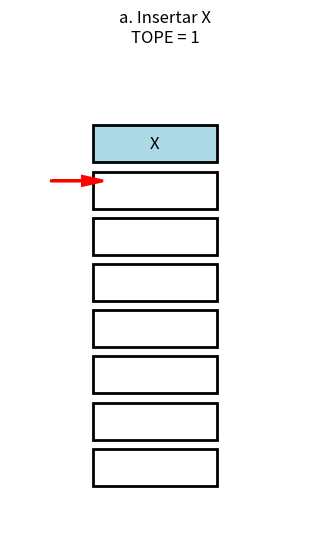
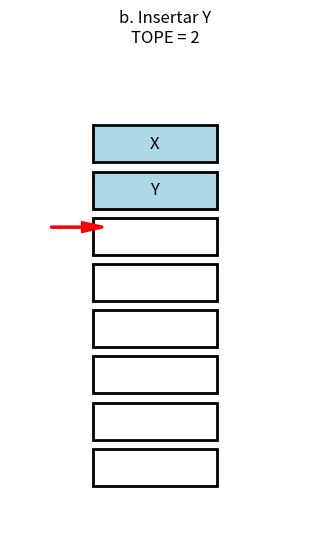
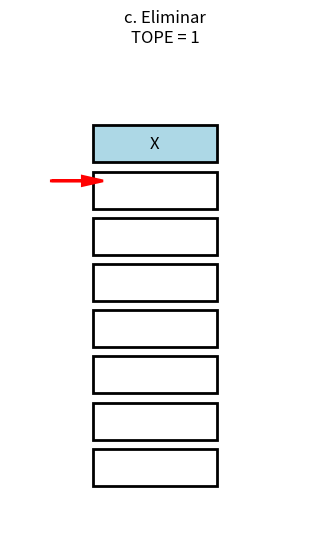
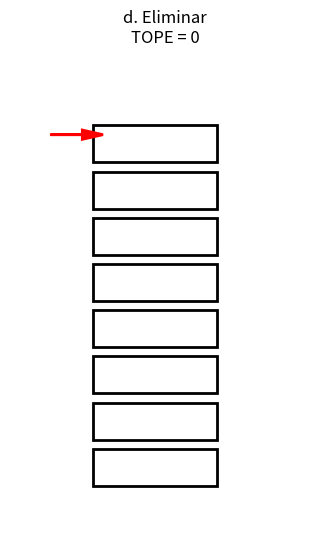
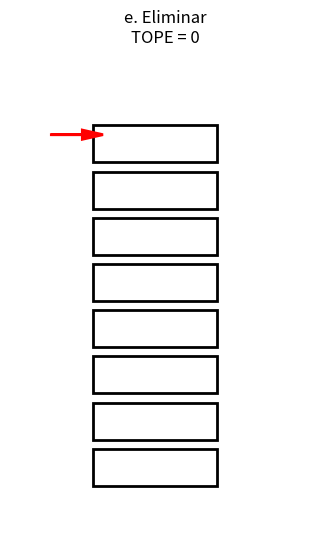
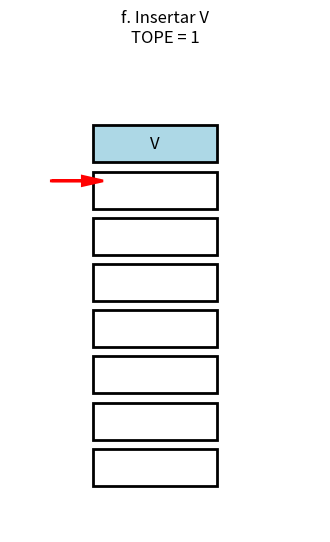
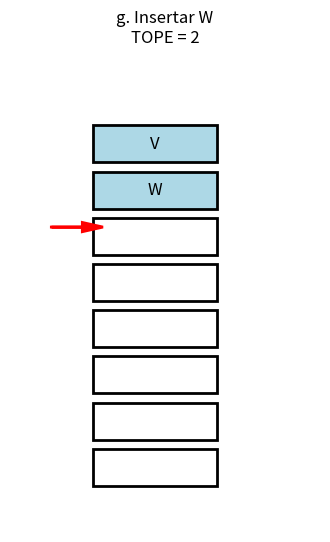
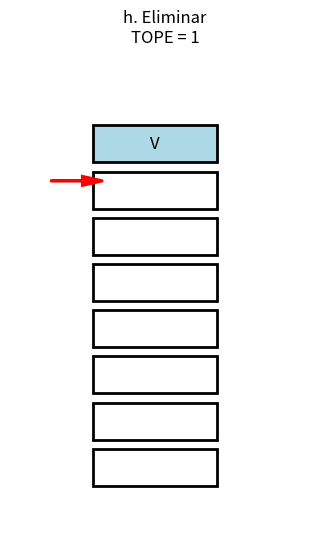
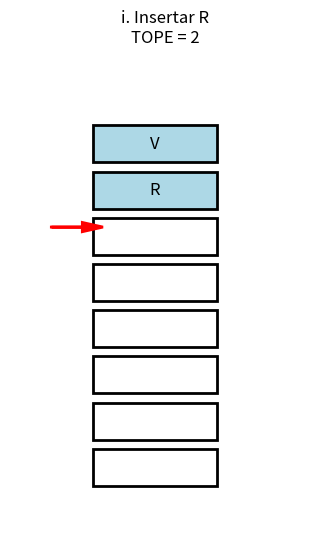

Here is the Python script that generated these plots, in order:
import matplotlib.pyplot as plt
import matplotlib.patches as patches

def dibujar_pila(pila, tope, operacion):
    fig, ax = plt.subplots(figsize=(4, 6))
    max_elementos = 8
    
    # Dibujar estructura de la pila
    for i in range(max_elementos):
        y_pos = (max_elementos - 1 - i) * 0.5  # Posición invertida para apilar hacia arriba
        color = 'lightblue' if i < len(pila) else 'white'
        
        # Dibujar celda
        celda = patches.Rectangle(
            (0.4, y_pos), 0.6, 0.4,
            edgecolor='black', facecolor=color, lw=2
        )
        ax.add_patch(celda)
        
        # Texto del elemento si existe
        if i < len(pila):
            plt.text(0.7, y_pos + 0.2, pila[i], ha='center', va='center', fontsize=12)
    
    # Dibujar puntero TOPE
    flecha_y = (max_elementos - tope) * 0.5 - 0.2
    ax.arrow(0.2, flecha_y, 0.15, 0, 
             head_width=0.1, head_length=0.1, 
             fc='red', ec='red', lw=2)
    
    # Configuración del gráfico
    plt.xlim(0, 1.5)
    plt.ylim(-0.5, 4.5)
    plt.axis('off')
    plt.title(f"{operacion}\nTOPE = {tope}", fontsize=12, pad=20)
    plt.show()

# Simulación de operaciones
pila = []
tope = 0
capacidad = 8

operaciones = [
    ('a', 'X', 'Insertar'),
    ('b', 'Y', 'Insertar'),
    ('c', None, 'Eliminar'),
    ('d', None, 'Eliminar'),
    ('e', None, 'Eliminar'),
    ('f', 'V', 'Insertar'),
    ('g', 'W', 'Insertar'),
    ('h', None, 'Eliminar'),
    ('i', 'R', 'Insertar')
]

# Imprimir pila inicial
print("Pila inicial: []")
print(f"TOPE: {tope}\n")

for i, op in enumerate(operaciones):
    # Aplicar operación
    if op[2] == 'Insertar':
        if tope < capacidad:
            pila.append(op[1])
            tope += 1
    else:
        if tope > 0:
            pila.pop()
            tope -= 1
    
    # Imprimir estado actual
    print(f"Operación {i+1}: {op[0]}. {op[2]} {op[1] if op[1] else ''}".strip())
    print(f"Pila: {pila}")
    print(f"TOPE: {tope}\n")
    
    # Dibujar estado actual
    dibujar_pila(pila.copy(), tope, f"{op[0]}. {op[2]} {op[1] if op[1] else ''}".strip())
